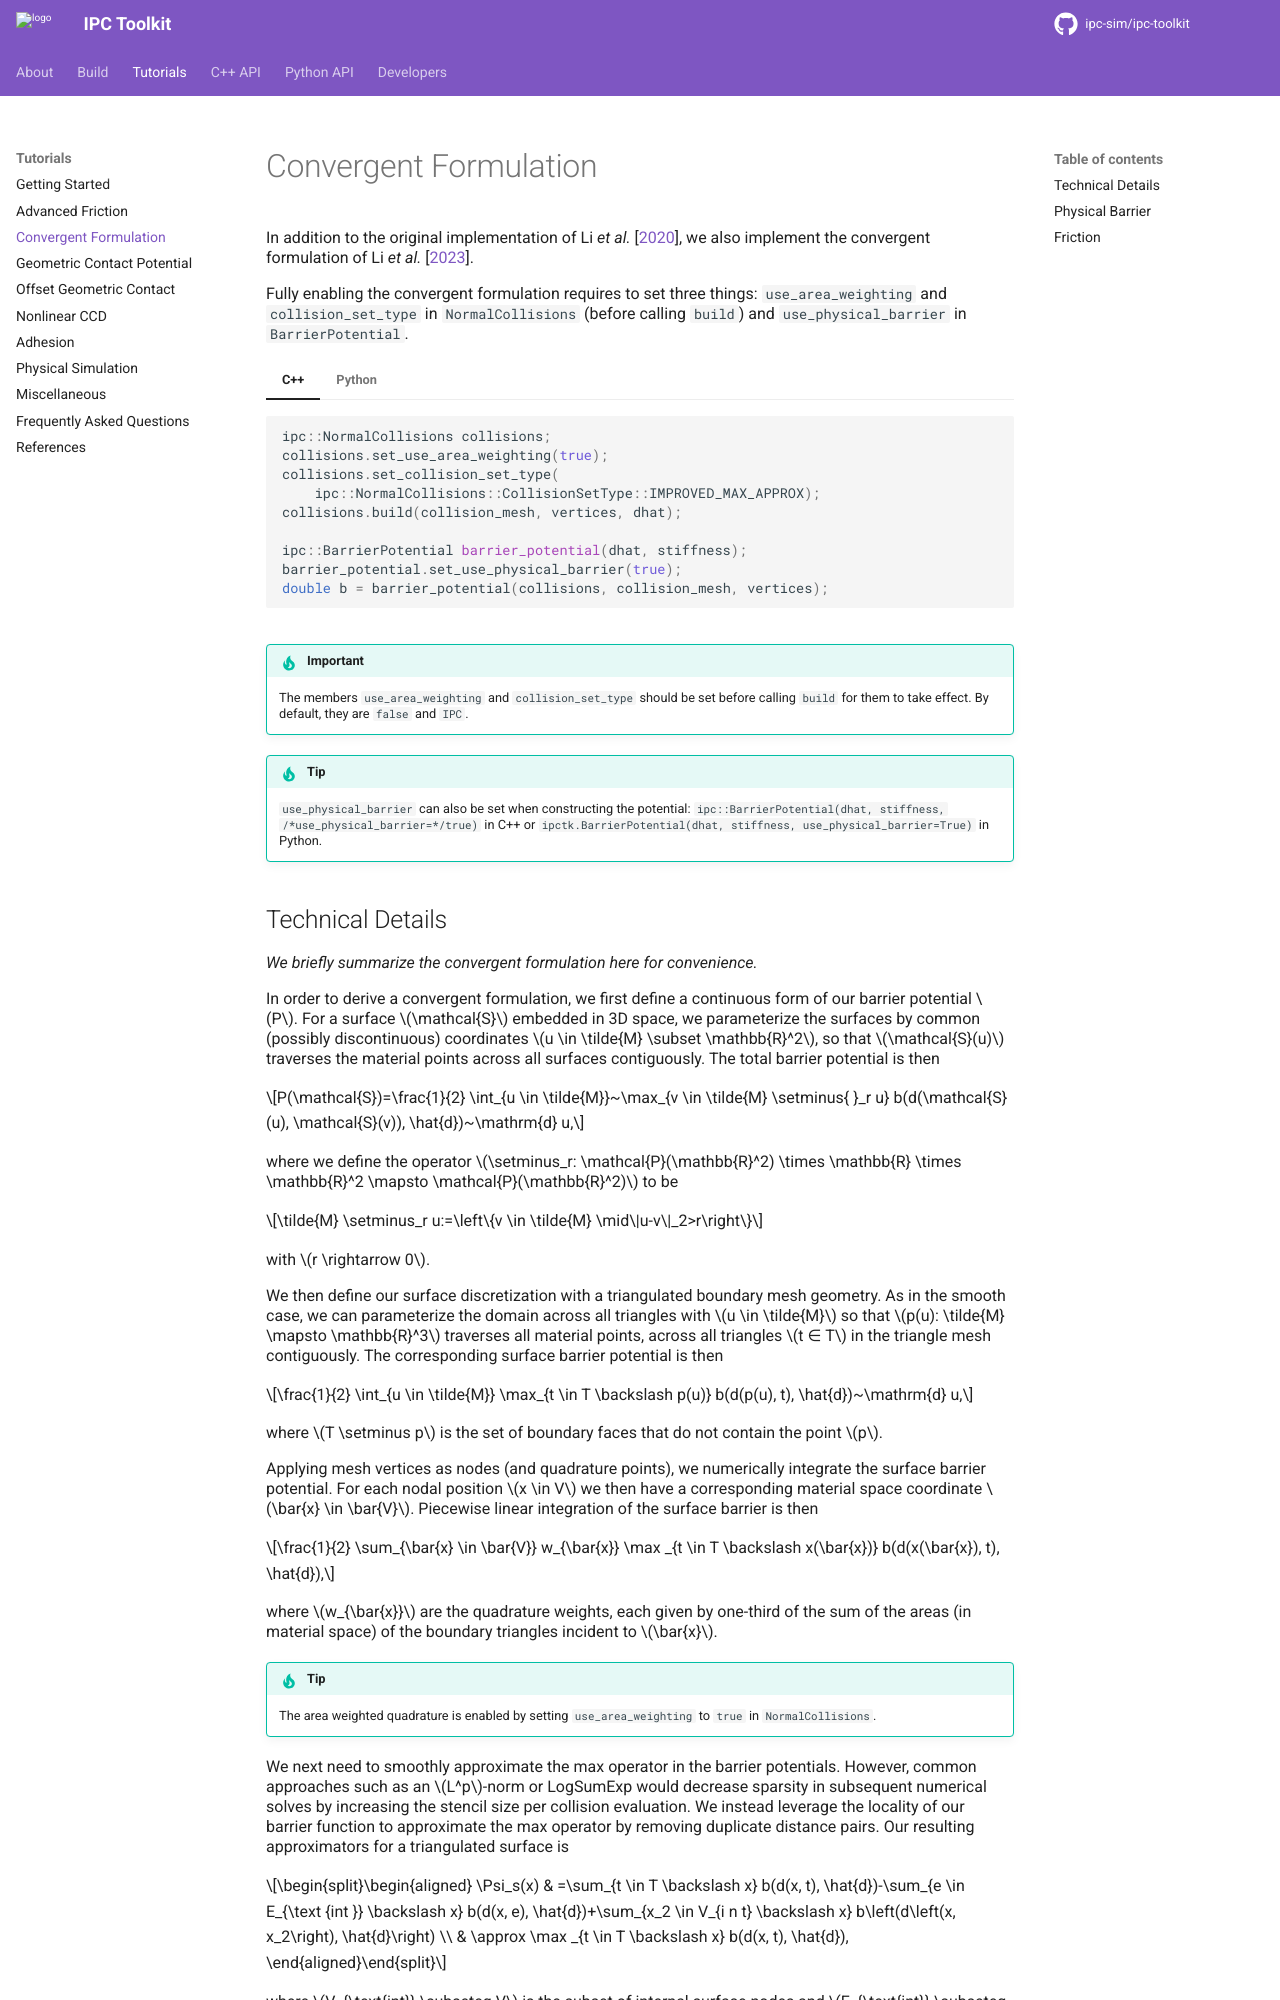

repository: ipc-sim/ipc-toolkit · page: tutorials/convergent.html · generator: sphinx

.. _convergent-collision-formulation:

Convergent Formulation
======================

In addition to the original implementation of :cite:t:`Li2020IPC`, we also implement the convergent formulation of :cite:t:`Li2023Convergent`.

Fully enabling the convergent formulation requires to set three things: ``use_area_weighting`` and ``collision_set_type`` in ``NormalCollisions`` (before calling ``build``) and ``use_physical_barrier`` in ``BarrierPotential``.

.. md-tab-set::

    .. md-tab-item:: C++

        .. code-block:: c++

            ipc::NormalCollisions collisions;
            collisions.set_use_area_weighting(true);
            collisions.set_collision_set_type(
                ipc::NormalCollisions::CollisionSetType::IMPROVED_MAX_APPROX);
            collisions.build(collision_mesh, vertices, dhat);

            ipc::BarrierPotential barrier_potential(dhat, stiffness);
            barrier_potential.set_use_physical_barrier(true);
            double b = barrier_potential(collisions, collision_mesh, vertices);

    .. md-tab-item:: Python

        .. code-block:: python

            collisions = ipctk.NormalCollisions()
            collisions.use_area_weighting = True
            collisions.collision_set_type = \
                ipctk.NormalCollisions.CollisionSetType.IMPROVED_MAX_APPROX
            collisions.build(collision_mesh, vertices, dhat)

            barrier_potential = ipctk.BarrierPotential(dhat, stiffness)
            barrier_potential.use_physical_barrier = True
            b = barrier_potential(collisions, collision_mesh, vertices)

.. important::
    The members ``use_area_weighting`` and ``collision_set_type`` should be set before calling ``build`` for them to take effect. By default, they are ``false`` and ``IPC``.

.. tip::
    ``use_physical_barrier`` can also be set when constructing the potential:
    ``ipc::BarrierPotential(dhat, stiffness, /*use_physical_barrier=*/true)`` in
    C++ or ``ipctk.BarrierPotential(dhat, stiffness, use_physical_barrier=True)``
    in Python.
